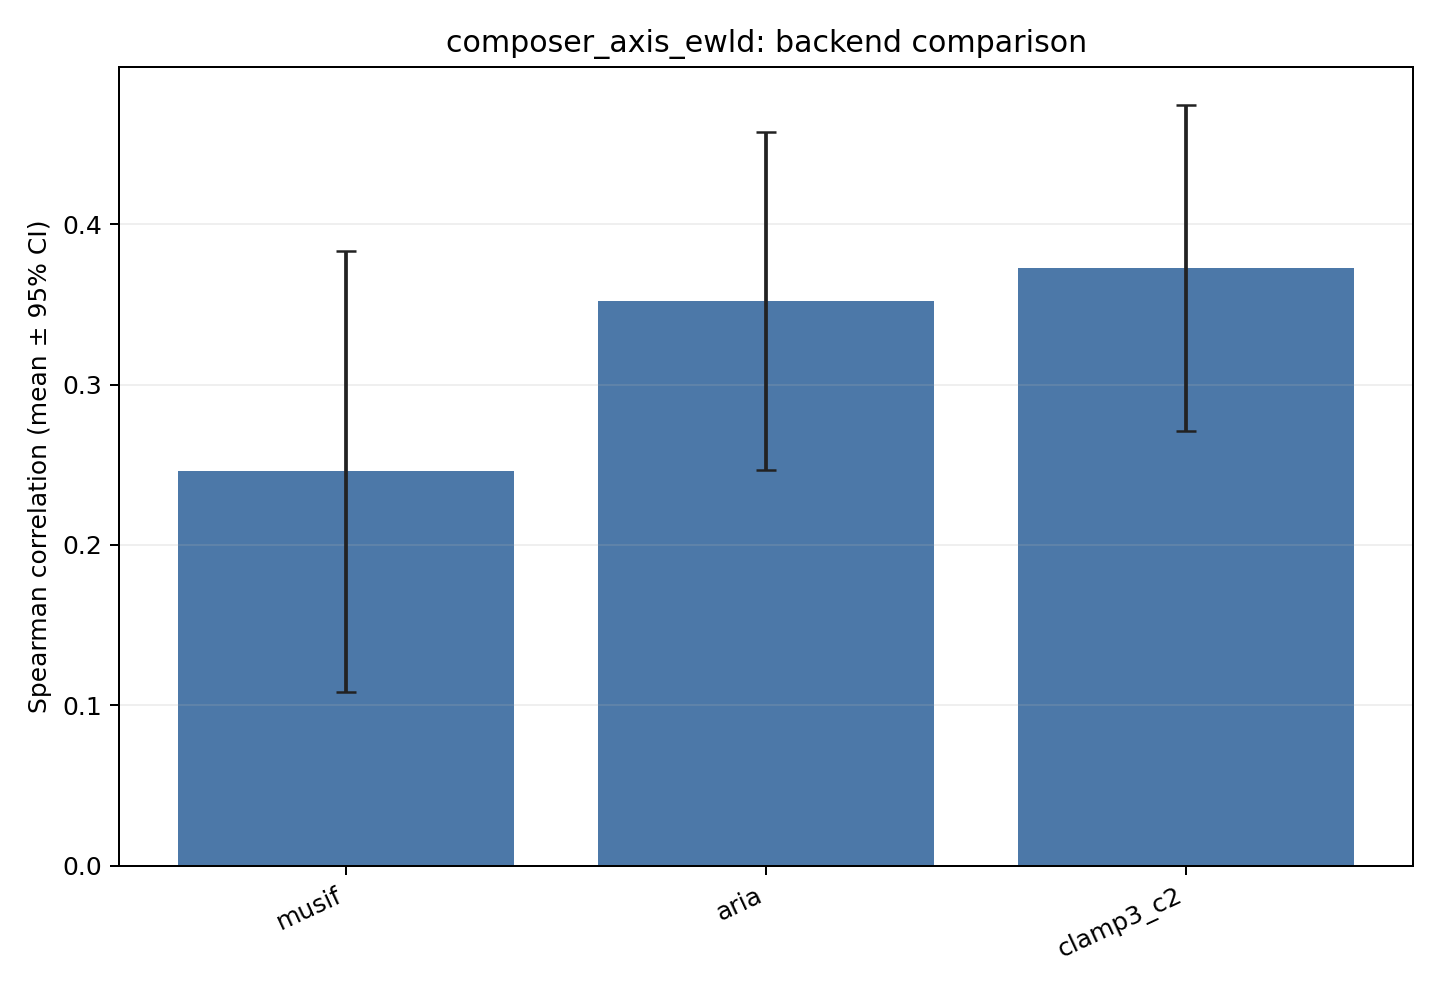

Source data for this figure (header and first rows):
backend	metric	value	ci95	folds	support	output_dir
musif	spearman	0.2459	0.1375	5	301	/home/ecuser/music_llm_understanding/out…
aria	spearman	0.352	0.1052	5	301	/home/ecuser/music_llm_understanding/out…
clamp3_c2	spearman	0.3727	0.1014	5	301	/home/ecuser/music_llm_understanding/out…
